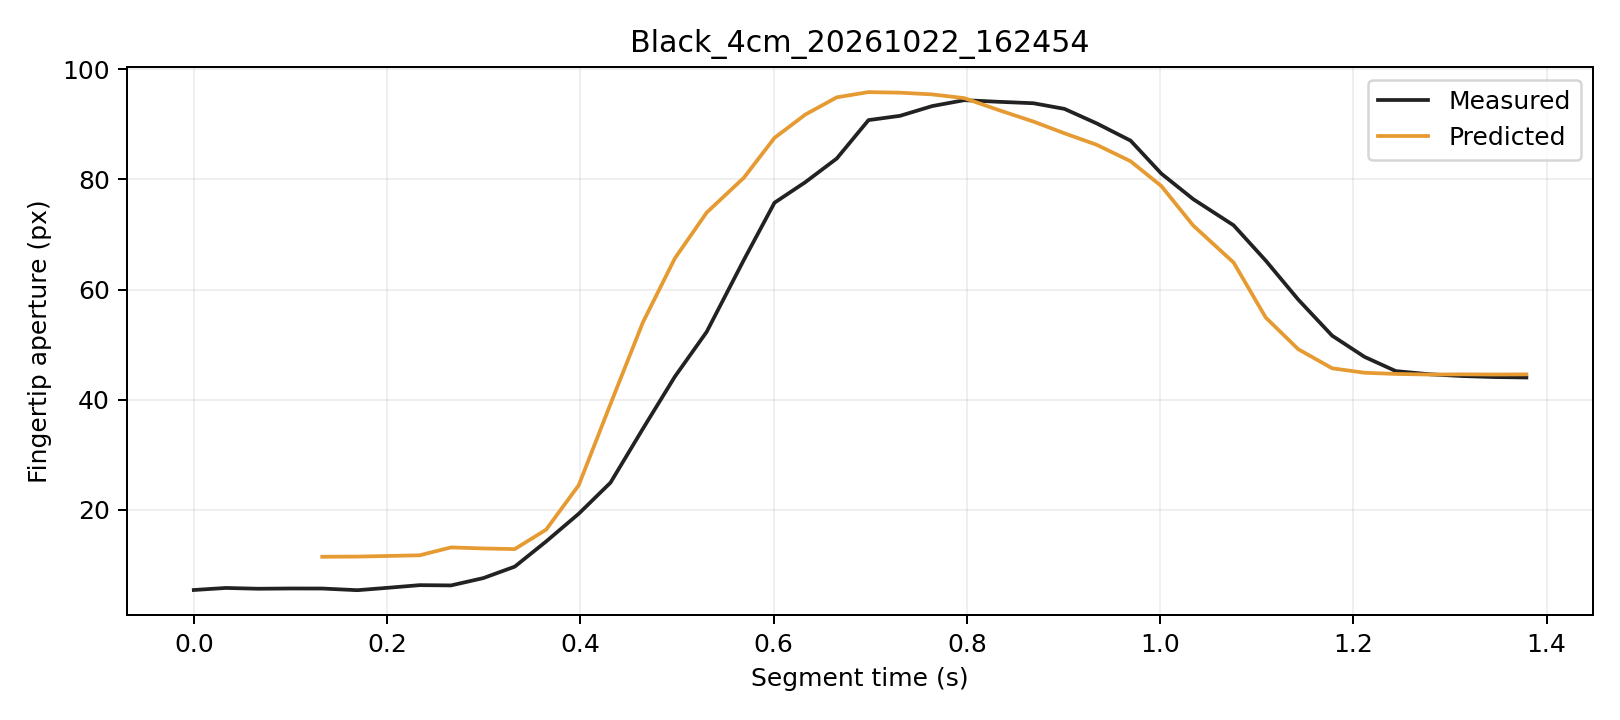

Source data for this figure (header and first rows):
trial, segment_frame, frame, time_s, distance_px, actual_aperture_px, predicted_window5_px, phase, status
Black_4cm_20261022_162454, 0, 3406, 0.0, 239.4, 5.449, , Initial, window_not_ready
Black_4cm_20261022_162454, 1, 3407, 0.03321, 239.2, 5.82, , Initial, window_not_ready
Black_4cm_20261022_162454, 2, 3408, 0.06657, 239.3, 5.677, , Initial, window_not_ready
Black_4cm_20261022_162454, 3, 3409, 0.1006, 239.3, 5.725, , Initial, window_not_ready
Black_4cm_20261022_162454, 4, 3410, 0.1329, 239.2, 5.716, 11.48, Initial, ready
Black_4cm_20261022_162454, 5, 3411, 0.1693, 239.3, 5.413, 11.52, Initial, ready
Black_4cm_20261022_162454, 6, 3412, 0.201, 239.2, 5.852, 11.63, Initial, ready
Black_4cm_20261022_162454, 7, 3413, 0.2337, 239, 6.331, 11.75, Initial, ready
Black_4cm_20261022_162454, 8, 3414, 0.2662, 238.3, 6.28, 13.18, Initial, ready
Black_4cm_20261022_162454, 9, 3415, 0.2997, 238.5, 7.614, 12.99, Initial, ready
Black_4cm_20261022_162454, 10, 3416, 0.3321, 238.5, 9.69, 12.88, Initial, ready
Black_4cm_20261022_162454, 11, 3417, 0.3646, 236.4, 14.26, 16.41, Initial, ready
Black_4cm_20261022_162454, 12, 3418, 0.3984, 233.2, 19.3, 24.48, Grasping, ready
Black_4cm_20261022_162454, 13, 3419, 0.4312, 227.9, 24.94, 39.22, Grasping, ready
Black_4cm_20261022_162454, 14, 3420, 0.4648, 220.4, 34.74, 54.07, Grasping, ready
Black_4cm_20261022_162454, 15, 3421, 0.4978, 211.7, 44.19, 65.67, Grasping, ready
Black_4cm_20261022_162454, 16, 3422, 0.5308, 202.2, 52.33, 73.98, Grasping, ready
Black_4cm_20261022_162454, 17, 3423, 0.5693, 191.2, 65.38, 80.31, Grasping, ready
Black_4cm_20261022_162454, 18, 3424, 0.6009, 180.3, 75.76, 87.54, Grasping, ready
Black_4cm_20261022_162454, 19, 3425, 0.6329, 168.3, 79.5, 91.77, Grasping, ready
Black_4cm_20261022_162454, 20, 3426, 0.6654, 155.3, 83.8, 94.9, Grasping, ready
Black_4cm_20261022_162454, 21, 3427, 0.6983, 142.9, 90.77, 95.85, Grasping, ready
Black_4cm_20261022_162454, 22, 3428, 0.7309, 129.8, 91.54, 95.75, Grasping, ready
Black_4cm_20261022_162454, 23, 3429, 0.7641, 115.6, 93.31, 95.43, Grasping, ready
Black_4cm_20261022_162454, 24, 3430, 0.7974, 101.3, 94.39, 94.75, Grasping, ready
Black_4cm_20261022_162454, 25, 3431, 0.8321, 86.93, 94.1, 92.64, Grasping, ready
Black_4cm_20261022_162454, 26, 3432, 0.869, 72.93, 93.83, 90.5, Grasping, ready
Black_4cm_20261022_162454, 27, 3433, 0.9011, 59.42, 92.8, 88.37, Grasping, ready
Black_4cm_20261022_162454, 28, 3434, 0.9344, 46.45, 90.17, 86.29, Grasping, ready
Black_4cm_20261022_162454, 29, 3435, 0.9695, 34.18, 87.04, 83.3, Grasping, ready
Black_4cm_20261022_162454, 30, 3436, 1.001, 24.33, 81.06, 78.8, Grasping, ready
Black_4cm_20261022_162454, 31, 3437, 1.034, 15.86, 76.41, 71.62, Grasping, ready
Black_4cm_20261022_162454, 32, 3438, 1.076, 9.996, 71.67, 64.91, Grasping, ready
Black_4cm_20261022_162454, 33, 3439, 1.109, 6.043, 65.26, 54.92, Grasping, ready
Black_4cm_20261022_162454, 34, 3440, 1.143, 3.095, 58.2, 49.18, Grasping, ready
Black_4cm_20261022_162454, 35, 3441, 1.178, 3.844, 51.62, 45.7, Grasping, ready
Black_4cm_20261022_162454, 36, 3442, 1.212, 4.045, 47.78, 44.89, Hold, ready
Black_4cm_20261022_162454, 37, 3443, 1.244, 3.729, 45.2, 44.68, Hold, ready
Black_4cm_20261022_162454, 38, 3444, 1.279, 3.689, 44.61, 44.57, Hold, ready
Black_4cm_20261022_162454, 39, 3445, 1.313, 3.707, 44.29, 44.6, Hold, ready
Black_4cm_20261022_162454, 40, 3446, 1.346, 4.136, 44.11, 44.57, Hold, ready
Black_4cm_20261022_162454, 41, 3447, 1.379, 3.603, 44.04, 44.6, Hold, ready
